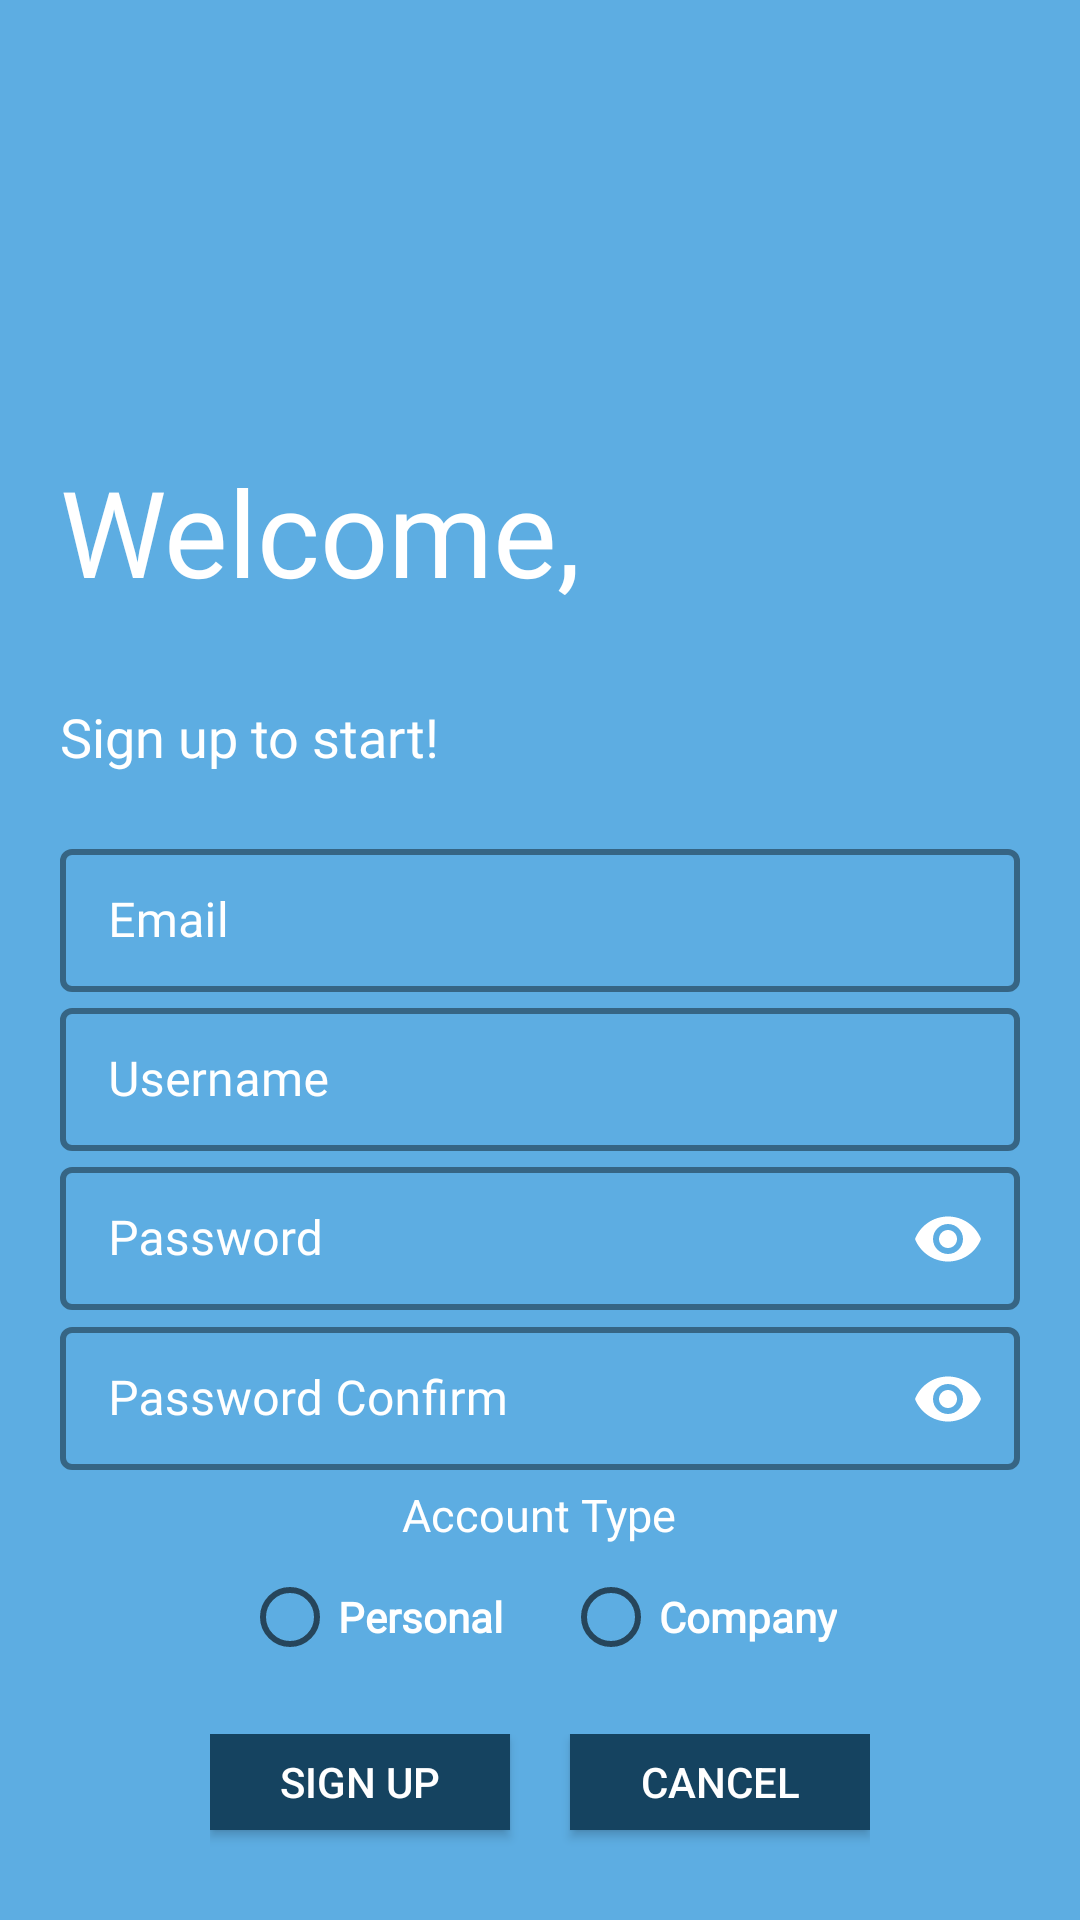

Layout XML and referenced resources for this Android screen:
<!-- AndroidManifest.xml: application theme Theme.PaymentManagement -->
<!-- res/layout/activity_registration.xml -->
<?xml version="1.0" encoding="utf-8"?>
<RelativeLayout xmlns:android="http://schemas.android.com/apk/res/android"
    xmlns:app="http://schemas.android.com/apk/res-auto"
    xmlns:tools="http://schemas.android.com/tools"
    android:layout_width="match_parent"
    android:layout_height="match_parent"
    tools:context=".RegistrationActivity"
    android:orientation="vertical"
    android:background="#5DADE2"
    android:padding="20dp">

    <ImageView
        android:id="@+id/bankCardIcon"
        android:layout_width="150dp"
        android:layout_height="150dp"
        android:src="@drawable/bankcardicon"
        android:transitionName="bankCardIconTransition"/>

    <TextView
        android:id="@+id/welcomeRegistrationTV"
        android:layout_width="wrap_content"
        android:layout_height="83dp"
        android:fontFamily="@font/bungee"
        android:text="Welcome,"
        android:textColor="@color/white"
        android:textSize="40sp"
        tools:layout_editor_absoluteX="160dp"
        tools:layout_editor_absoluteY="326dp"
        android:layout_marginTop="-20dp"
        android:layout_below="@id/bankCardIcon"
        android:transitionName="welcomeTransition"/>

    <TextView
        android:id="@+id/signUpToContinueTV"
        android:layout_width="wrap_content"
        android:layout_height="wrap_content"
        android:fontFamily="@font/antic"
        android:text="Sign up to start!"
        android:textColor="@color/white"
        android:textSize="18sp"
        android:layout_below="@id/welcomeRegistrationTV"
        android:transitionName="singInToContinueTransition"/>

    <LinearLayout
        android:id="@+id/registrationFillOutFieldsLL"
        android:layout_width="match_parent"
        android:layout_height="wrap_content"
        android:layout_marginTop="20dp"
        android:layout_marginBottom="20dp"
        android:orientation="vertical"
        android:layout_below="@id/signUpToContinueTV">

        <com.google.android.material.textfield.TextInputLayout
            android:layout_width="match_parent"
            android:layout_height="wrap_content"
            android:hint="@string/Email"
            android:textColorHint="@color/white"
            app:hintTextColor="@color/white"
            app:boxStrokeColor="@color/white"
            app:boxStrokeWidth="2dp"
            android:layout_alignParentStart="true"
            android:layout_alignParentEnd="true"
            style="@style/Widget.MaterialComponents.TextInputLayout.OutlinedBox.Dense">

            <com.google.android.material.textfield.TextInputEditText
                android:id="@+id/emailInput"
                android:layout_width="match_parent"
                android:layout_height="wrap_content"
                android:inputType="textEmailAddress"
                android:fontFamily="@font/antic"/>
        </com.google.android.material.textfield.TextInputLayout>

        <com.google.android.material.textfield.TextInputLayout
            android:layout_width="match_parent"
            android:layout_height="wrap_content"
            android:hint="@string/user_name"
            android:textColorHint="@color/white"
            app:hintTextColor="@color/white"
            app:boxStrokeColor="@color/white"
            app:boxStrokeWidth="2dp"
            android:layout_alignParentStart="true"
            android:layout_alignParentEnd="true"
            style="@style/Widget.MaterialComponents.TextInputLayout.OutlinedBox.Dense">

            <com.google.android.material.textfield.TextInputEditText
                android:id="@+id/userNameInput"
                android:layout_width="match_parent"
                android:layout_height="wrap_content"
                android:inputType="textPersonName"
                android:fontFamily="@font/antic" />
        </com.google.android.material.textfield.TextInputLayout>


        <com.google.android.material.textfield.TextInputLayout
            android:layout_width="match_parent"
            android:layout_height="wrap_content"
            android:hint="@string/password"
            app:passwordToggleEnabled="true"
            app:passwordToggleTint="@color/white"
            android:textColorHint="@color/white"
            app:hintTextColor="@color/white"
            app:boxStrokeColor="@color/white"
            app:boxStrokeWidth="2dp"
            android:layout_alignParentStart="true"
            android:layout_alignParentEnd="true"
            style="@style/Widget.MaterialComponents.TextInputLayout.OutlinedBox.Dense">

            <com.google.android.material.textfield.TextInputEditText
                android:id="@+id/passwordInput"
                android:layout_width="match_parent"
                android:layout_height="wrap_content"
                android:inputType="textPassword"
                android:fontFamily="@font/antic"/>
        </com.google.android.material.textfield.TextInputLayout>

        <com.google.android.material.textfield.TextInputLayout
            android:layout_width="match_parent"
            android:layout_height="wrap_content"
            android:hint="@string/passwordAgain"
            app:passwordToggleEnabled="true"
            app:passwordToggleTint="@color/white"
            android:textColorHint="@color/white"
            app:hintTextColor="@color/white"
            app:boxStrokeColor="@color/white"
            app:boxStrokeWidth="2dp"
            android:layout_alignParentStart="true"
            android:layout_alignParentEnd="true"
            style="@style/Widget.MaterialComponents.TextInputLayout.OutlinedBox.Dense">

            <com.google.android.material.textfield.TextInputEditText
                android:id="@+id/passwordAgainInput"
                android:layout_width="match_parent"
                android:layout_height="wrap_content"
                android:inputType="textPassword"
                android:fontFamily="@font/antic"/>
        </com.google.android.material.textfield.TextInputLayout>


    </LinearLayout>
    <TextView
        android:id="@+id/accountTypeTV"
        android:layout_width="wrap_content"
        android:layout_height="wrap_content"
        android:text="@string/accountType"
        android:textColor="@color/white"
        android:textSize="15sp"
        android:fontFamily="@font/antic"
        android:layout_centerHorizontal="true"
        android:layout_gravity="center_horizontal"
        android:layout_below="@id/registrationFillOutFieldsLL"
        android:layout_marginTop="-16dp"/>

    <RadioGroup
        android:id="@+id/accountTypeRadioGroup"
        android:layout_width="wrap_content"
        android:layout_height="wrap_content"
        android:layout_below="@id/accountTypeTV"
        android:orientation="horizontal"
        android:layout_centerHorizontal="true"
        android:layout_marginBottom="15dp">
        <RadioButton
            android:id="@+id/personal"
            android:layout_width="wrap_content"
            android:layout_height="wrap_content"
            android:text="@string/personal"
            android:layout_marginRight="10dp"
            android:fontFamily="@font/antic"
            android:textFontWeight="1000"
            android:textColor="@color/white"/>
        <RadioButton
            android:id="@+id/company"
            android:layout_width="match_parent"
            android:layout_height="wrap_content"
            android:text="@string/company"
            android:layout_marginLeft="10dp"
            android:fontFamily="@font/antic"
            android:textFontWeight="1000"
            android:textColor="@color/white" />

    </RadioGroup>

    <LinearLayout
        android:id="@+id/signUpAndCancelButtonsLL"
        android:layout_width="wrap_content"
        android:layout_height="wrap_content"
        android:orientation="horizontal"
        android:layout_centerHorizontal="true"
        android:layout_below="@id/accountTypeRadioGroup">
        <Button
            android:id="@+id/signUpRegistrationButton"
            android:layout_width="100dp"
            android:layout_height="wrap_content"
            android:layout_gravity="left"
            android:layout_marginTop="5dp"
            android:layout_marginBottom="5dp"
            android:layout_marginRight="10dp"
            android:background="@color/blue1"
            android:text="Sign Up"
            android:textColor="@color/white"
            android:onClick="register"/>

        <Button
            android:id="@+id/cancelButton"
            android:layout_width="100dp"
            android:layout_height="wrap_content"
            android:layout_gravity="right"
            android:background="@color/blue1"
            android:text="Cancel"
            android:textColor="@color/white"
            android:layout_marginTop="5dp"
            android:layout_marginBottom="5dp"
            android:layout_marginLeft="10dp"
            android:onClick="cancel"/>
    </LinearLayout>


</RelativeLayout>
<!-- resources referenced by this layout -->
<resources>
  <color name="blue1">#154360</color>
  <color name="white">#FFFFFFFF</color>
  <string name="Email">Email</string>
  <string name="accountType">Account Type</string>
  <string name="company">Company</string>
  <string name="password">Password</string>
  <string name="passwordAgain">Password Confirm</string>
  <string name="personal">Personal</string>
  <string name="user_name">Username</string>
  <style name="Theme.PaymentManagement" parent="Theme.MaterialComponents.Light.NoActionBar">
          
          <item name="colorPrimary">@color/blue1</item>
          <item name="colorPrimaryVariant">@color/lightblue</item>
          <item name="colorOnPrimary">@color/white</item>
          
          <item name="colorSecondary">@color/teal_200</item>
          <item name="colorSecondaryVariant">@color/teal_700</item>
          <item name="colorOnSecondary">@color/black</item>
          
          <item name="android:statusBarColor" tools:targetApi="l">?attr/colorPrimaryVariant</item>
          
      </style>
  <color name="lightblue">#5DADE2</color>
  <color name="teal_200">#FF03DAC5</color>
  <color name="teal_700">#FF018786</color>
  <color name="black">#000000</color>
</resources>
